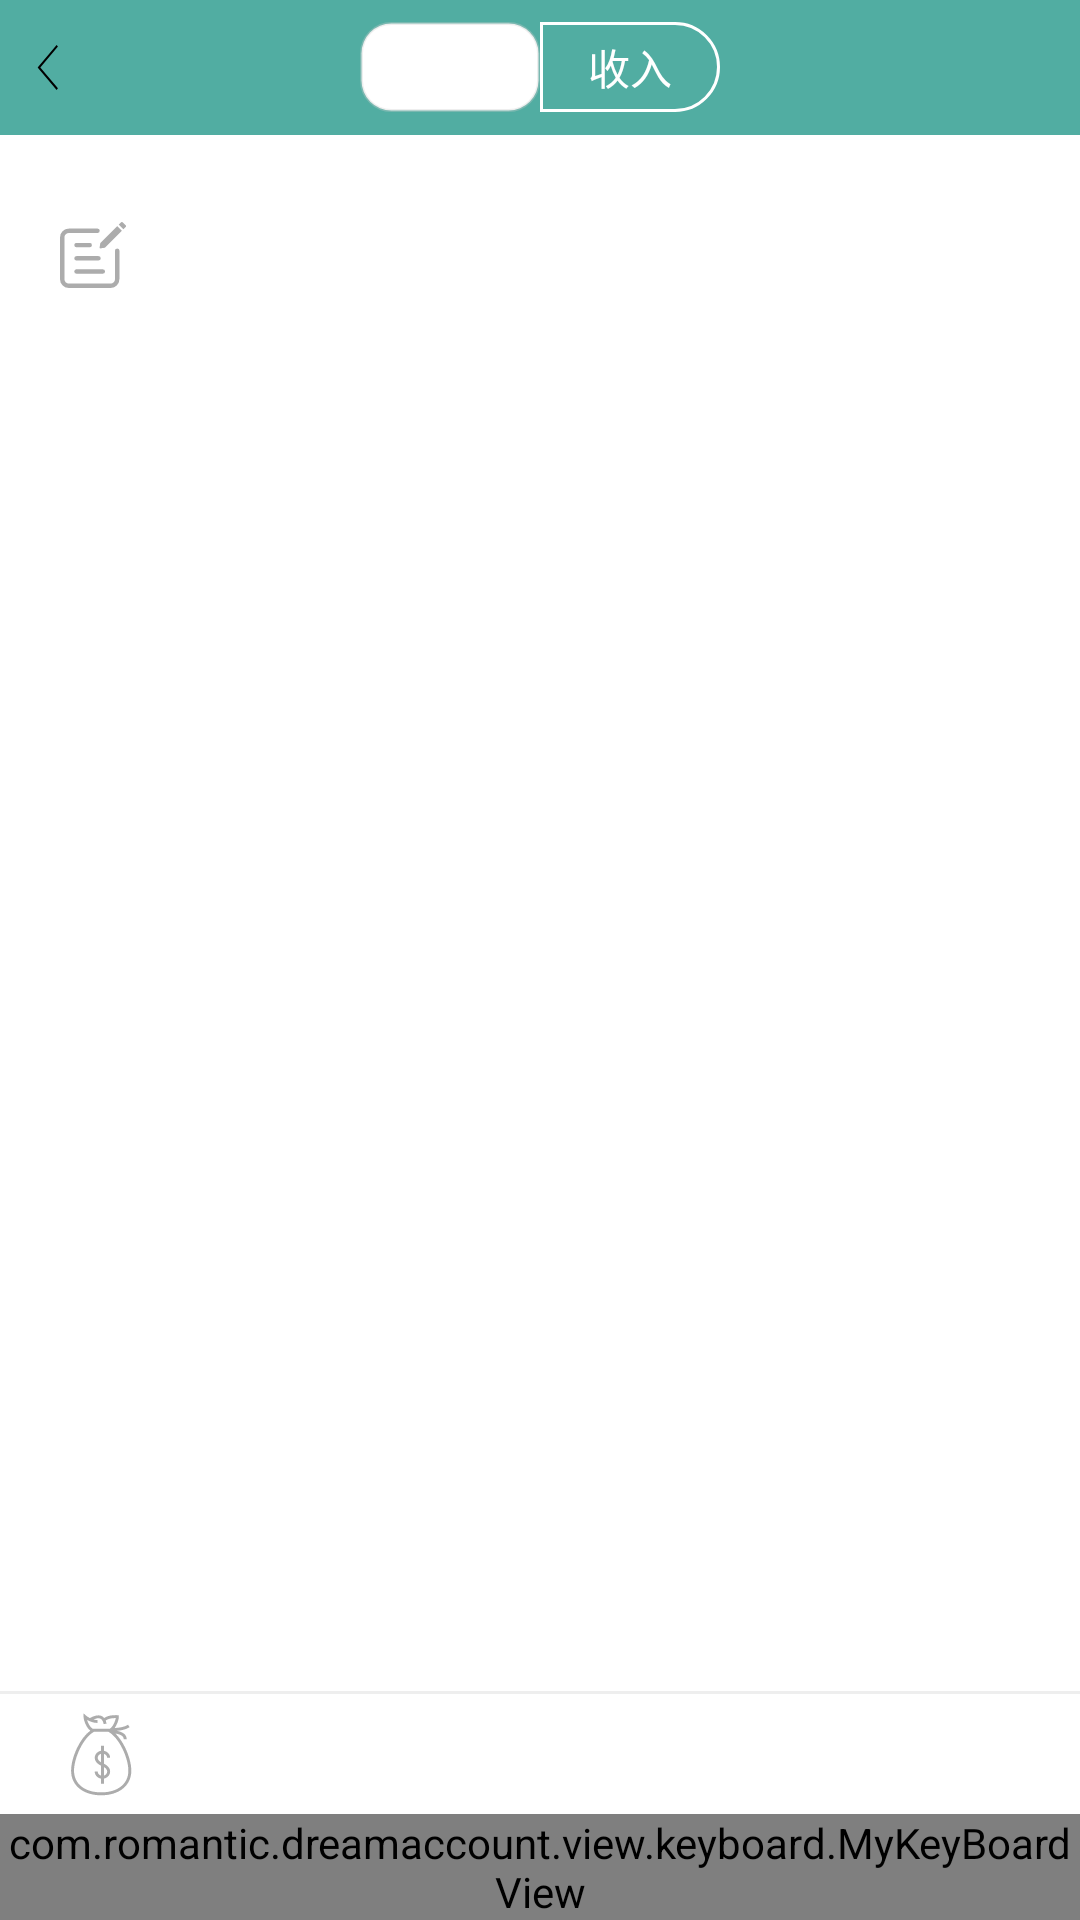

This screen was rendered from an Android layout file. Write that file and the resources it references.
<!-- AndroidManifest.xml: application theme AppTheme -->
<!-- res/layout/activity_add_account.xml -->
<?xml version="1.0" encoding="utf-8"?>
<LinearLayout xmlns:android="http://schemas.android.com/apk/res/android"
    xmlns:tools="http://schemas.android.com/tools"
    android:layout_width="match_parent"
    android:layout_height="match_parent"
    android:background="@color/white"
    android:focusable="true"
    android:focusableInTouchMode="true"
    android:orientation="vertical"
    tools:context="com.romantic.dreamaccount.ui.AddAccountActivity">

    <RelativeLayout
        android:layout_width="match_parent"
        android:layout_height="@dimen/x90"
        android:background="@color/title_bg_dan">

        <LinearLayout
            android:id="@+id/back"
            android:layout_width="@dimen/x100"
            android:layout_height="match_parent"
            android:layout_alignParentStart="true"
            android:gravity="center_vertical">

            <ImageView
                android:layout_width="@dimen/x25"
                android:layout_height="@dimen/x30"
                android:layout_marginStart="@dimen/x20"
                android:background="@drawable/back_return" />

        </LinearLayout>

        <LinearLayout
            android:layout_width="wrap_content"
            android:layout_height="wrap_content"
            android:layout_centerInParent="true"
            android:orientation="horizontal">

            <TextView
                android:id="@+id/expenses"
                style="@style/AccountTextViewStyle"
                android:background="@drawable/selector_expenses_bg"
                android:text="@string/expenses" />

            <TextView
                android:id="@+id/income"
                style="@style/AccountTextViewStyle"
                android:background="@drawable/selector_income_bg"
                android:text="@string/income" />


        </LinearLayout>

    </RelativeLayout>

    <EditText
        android:textSize="@dimen/x30"
        android:id="@+id/note"
        android:layout_width="match_parent"
        android:layout_height="@dimen/x80"
        android:layout_marginStart="@dimen/x20"
        android:layout_marginTop="@dimen/x40"
        android:layout_marginEnd="@dimen/x20"
        android:layout_marginBottom="@dimen/x40"
        android:background="@drawable/shape_kind_note_bg"
        android:drawableStart="@drawable/icon_kind_note"
        android:drawablePadding="@dimen/x20"
        android:inputType="text"
        android:paddingStart="@dimen/x20"
        android:paddingEnd="@dimen/x20"
        android:singleLine="true"
        android:textColor="@color/black" />

    <android.support.v4.view.ViewPager
        android:overScrollMode="never"
        android:id="@+id/viewPager"
        android:layout_width="match_parent"
        android:layout_height="@dimen/x350"/>

    <RelativeLayout
        android:layout_width="match_parent"
        android:layout_height="match_parent"
        android:background="@color/white">

        <View
            android:layout_width="match_parent"
            android:layout_height="@dimen/x2"
            android:layout_above="@+id/money"
            android:background="@color/pop_txt_bg" />

        <EditText
            android:id="@+id/money"
            android:layout_width="match_parent"
            android:layout_height="@dimen/x80"
            android:layout_above="@+id/keyboard"
            android:layout_marginStart="@dimen/x20"
            android:layout_marginEnd="@dimen/x20"
            android:background="@null"
            android:drawableStart="@drawable/icon_money_bg"
            android:drawablePadding="@dimen/x20"
            android:gravity="center_vertical|end"
            android:maxLength="8"
            android:inputType="text"
            android:paddingStart="@dimen/x20"
            android:paddingEnd="@dimen/x20"
            android:singleLine="true"
            android:textColor="@color/black" />

        <com.romantic.dreamaccount.view.keyboard.MyKeyBoardView
            android:id="@+id/keyboard"
            android:layout_width="match_parent"
            android:layout_height="wrap_content"
            android:layout_alignParentBottom="true"
            android:keyBackground="@drawable/bg_keyboardview"
            android:keyPreviewOffset="0dp"
            android:keyTextColor="#000"
            android:shadowColor="#fff"
            android:shadowRadius="0.0" />

    </RelativeLayout>


</LinearLayout>
<!-- resources referenced by this layout -->
<resources>
  <color name="black">#333333</color>
  <color name="pop_txt_bg">#55cdcdcd</color>
  <color name="title_bg_dan">#99019b97</color>
  <color name="white">#FFFFFF</color>
  <dimen name="x100">100px</dimen>
  <dimen name="x2">2px</dimen>
  <dimen name="x20">20px</dimen>
  <dimen name="x25">25px</dimen>
  <dimen name="x30">30px</dimen>
  <dimen name="x350">350px</dimen>
  <dimen name="x40">40px</dimen>
  <dimen name="x80">80px</dimen>
  <dimen name="x90">90px</dimen>
  <!-- drawable selector_expenses_bg (drawable) -->
  <?xml version="1.0" encoding="utf-8"?>
  <selector xmlns:android="http://schemas.android.com/apk/res/android">
      <item android:drawable="@drawable/shape_expenses_select" android:state_selected="true"/>
      <item android:drawable="@drawable/shape_expenses_normal"/>
  </selector>
  <!-- drawable selector_income_bg (drawable) -->
  <?xml version="1.0" encoding="utf-8"?>
  <selector xmlns:android="http://schemas.android.com/apk/res/android">
      <item android:drawable="@drawable/shape_income_select" android:state_selected="true"/>
      <item android:drawable="@drawable/shape_income_normal"/>
  </selector>
  <string name="expenses">支出</string>
  <string name="income">收入</string>
  <style name="AccountTextViewStyle">
          <item name="android:layout_width">@dimen/x120</item>
          <item name="android:layout_height">@dimen/x60</item>
          <item name="android:gravity">center</item>
          <item name="android:singleLine">true</item>
          <item name="android:textSize">@dimen/x28</item>
          <item name="android:textColor">@drawable/selector_account_text_color</item>
      </style>
  <style name="AppTheme" parent="Theme.AppCompat.Light.NoActionBar">
          
          <item name="colorPrimary">@color/title_bg_dan</item>
          <item name="colorPrimaryDark">@color/title_bg_dan</item>
          <item name="colorAccent">@color/title_bg_dan</item>
  
          <item name="android:launchMode">singleTask</item>
          <item name="android:windowNoTitle">true</item>
  
      </style>
  <color name="grey">#acacac</color>
  <!-- drawable shape_expenses_select (drawable) -->
  <?xml version="1.0" encoding="utf-8"?>
  <shape xmlns:android="http://schemas.android.com/apk/res/android">
      <corners android:radius="@dimen/x20"/>
      <solid android:color="@color/red_txt"/>
  
  </shape>
  <!-- drawable shape_expenses_normal (drawable) -->
  <?xml version="1.0" encoding="utf-8"?>
  <shape xmlns:android="http://schemas.android.com/apk/res/android">
      <corners android:radius="@dimen/x20"/>
      <solid android:color="@color/white"/>
      <stroke android:color="@color/pop_txt_bg" android:width="@dimen/x2"/>
  </shape>
  <!-- drawable shape_income_select (drawable) -->
  <?xml version="1.0" encoding="utf-8"?>
  <shape xmlns:android="http://schemas.android.com/apk/res/android">
      <corners android:bottomRightRadius="@dimen/x40" android:topRightRadius="@dimen/x40"/>
      <solid android:color="@color/white"/>
  </shape>
  <!-- drawable shape_income_normal (drawable) -->
  <?xml version="1.0" encoding="utf-8"?>
  <shape xmlns:android="http://schemas.android.com/apk/res/android">
      <corners android:topRightRadius="@dimen/x40" android:bottomRightRadius="@dimen/x40"/>
      <solid android:color="@color/title_bg_dan"/>
      <stroke android:color="@color/white" android:width="@dimen/x2"/>
  </shape>
  <dimen name="x120">120px</dimen>
  <dimen name="x60">60px</dimen>
  <dimen name="x28">28px</dimen>
  <!-- drawable selector_account_text_color (drawable) -->
  <?xml version="1.0" encoding="utf-8"?>
  <selector xmlns:android="http://schemas.android.com/apk/res/android">
      <item android:color="@color/black" android:state_selected="true"/>
      <item android:color="@color/white"/>
  </selector>
  <color name="red_txt">#D25544</color>
</resources>
